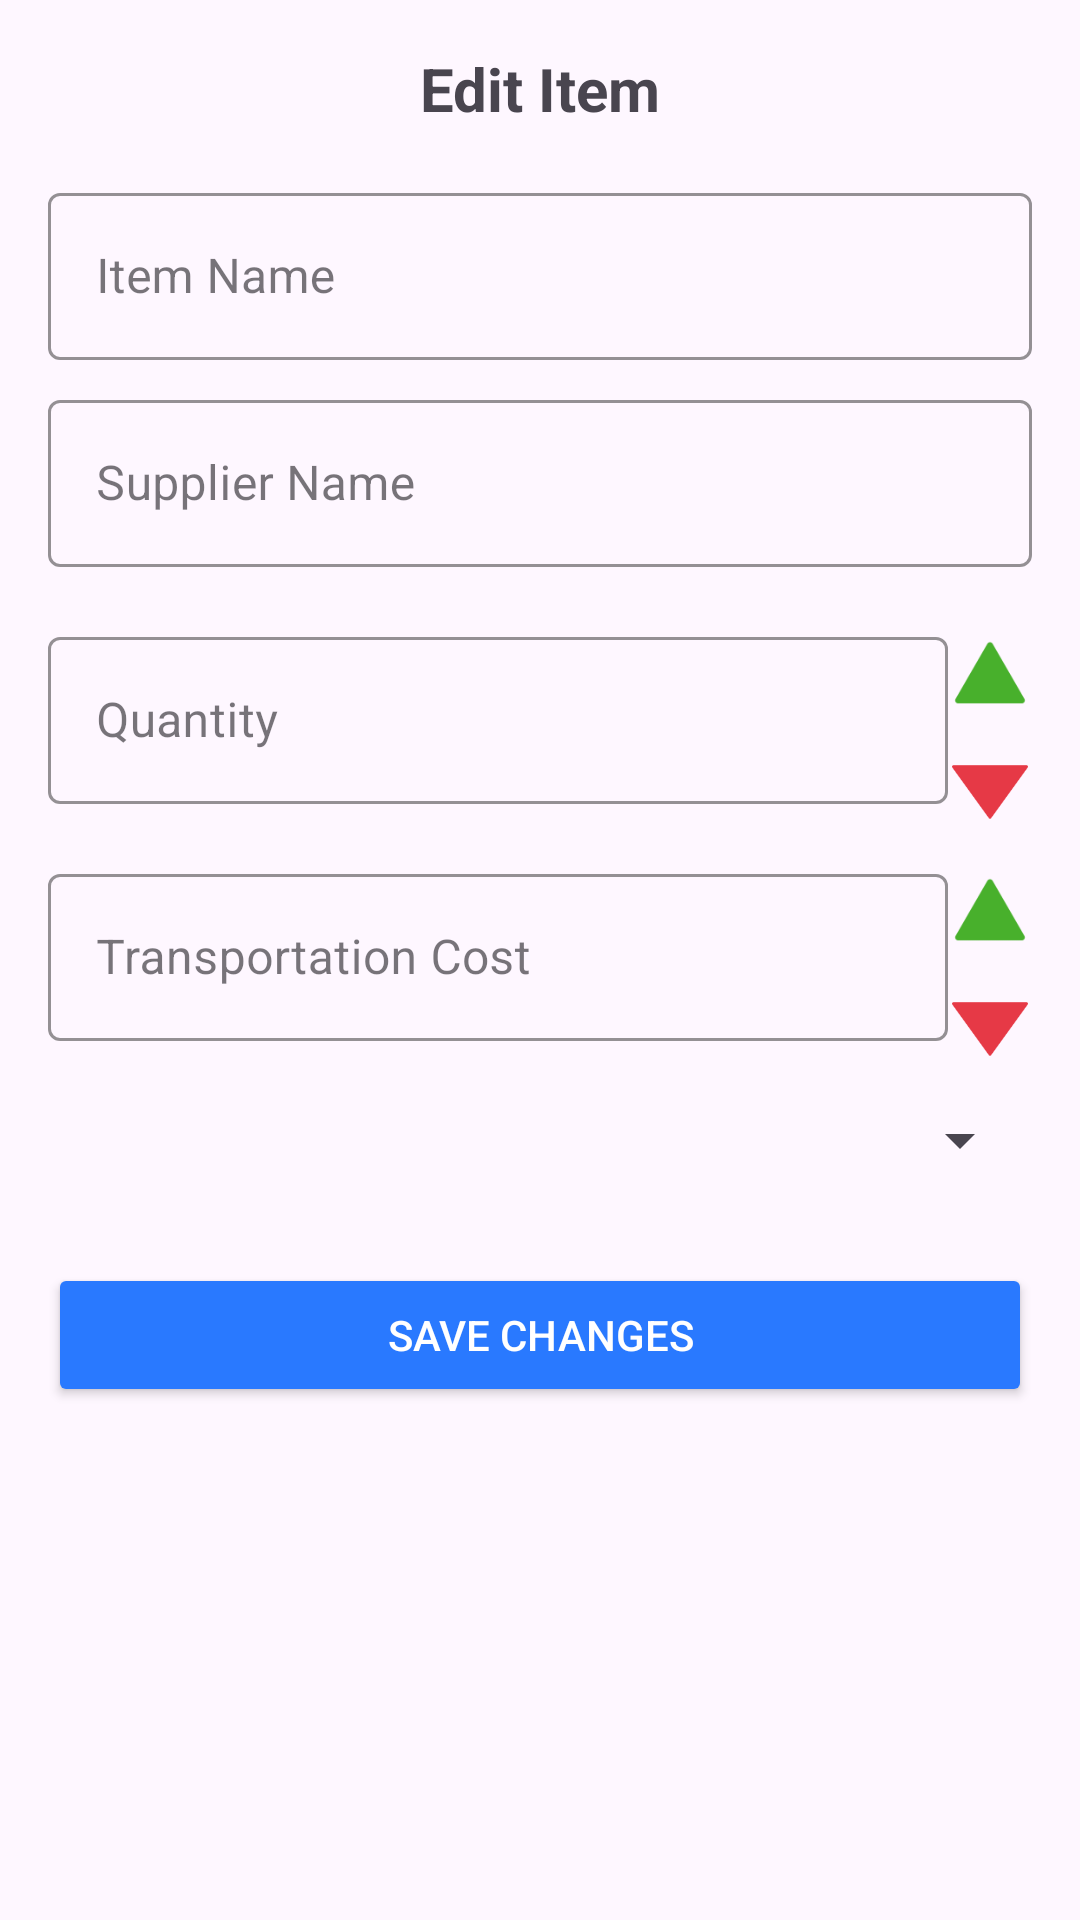

Reconstruct the res/layout file that produces this screen, plus the resources it refers to.
<!-- AndroidManifest.xml: application theme Theme.MANAGEMART -->
<!-- res/layout/bottom_sheet_edit_inventory.xml -->
<?xml version="1.0" encoding="utf-8"?>
<LinearLayout xmlns:android="http://schemas.android.com/apk/res/android"
    android:layout_width="match_parent"
    android:layout_height="wrap_content"
    android:orientation="vertical"
    android:padding="16dp">

    <TextView
        android:layout_width="match_parent"
        android:layout_height="wrap_content"
        android:text="Edit Item"
        android:textSize="20sp"
        android:textStyle="bold"
        android:gravity="center"
        android:layout_marginBottom="16dp"/>

    
    <com.google.android.material.textfield.TextInputLayout
        android:layout_width="match_parent"
        android:layout_height="wrap_content"
        android:hint="Item Name"
        android:layout_marginBottom="8dp">

        <com.google.android.material.textfield.TextInputEditText
            android:id="@+id/editItemName"
            android:layout_width="match_parent"
            android:layout_height="wrap_content"
            android:inputType="text"/>
    </com.google.android.material.textfield.TextInputLayout>

    
    <com.google.android.material.textfield.TextInputLayout
        android:layout_width="match_parent"
        android:layout_height="wrap_content"
        android:hint="Supplier Name"
        android:layout_marginBottom="8dp">

        <com.google.android.material.textfield.TextInputEditText
            android:id="@+id/editSupplierName"
            android:layout_width="match_parent"
            android:layout_height="wrap_content"
            android:inputType="text"/>
    </com.google.android.material.textfield.TextInputLayout>

    
    <LinearLayout
        android:layout_width="match_parent"
        android:layout_height="wrap_content"
        android:orientation="horizontal"
        android:layout_marginVertical="10dp">

        <com.google.android.material.textfield.TextInputLayout
            android:layout_width="300dp"
            android:layout_height="wrap_content"
            android:hint="Quantity"
            android:layout_marginBottom="8dp">

            <com.google.android.material.textfield.TextInputEditText
                android:id="@+id/editQuantity"
                android:layout_width="match_parent"
                android:layout_height="wrap_content"
                android:inputType="number"/>
        </com.google.android.material.textfield.TextInputLayout>

        <LinearLayout
            android:layout_width="wrap_content"
            android:layout_height="match_parent"
            android:orientation="vertical">
            <ImageView
                android:id="@+id/upQuantityButton"
                android:layout_width="40dp"
                android:layout_height="37dp"
                android:layout_gravity="center"
                android:src="@drawable/up_arrow"
                android:rotation="270"
                android:contentDescription="Increase Quantity" />

            <ImageView
                android:id="@+id/downQuantityButton"
                android:layout_width="40dp"
                android:layout_height="40dp"
                android:padding="5dp"
                android:layout_gravity="center"
                android:src="@drawable/down_arrow"
                android:contentDescription="Decrease Quantity" />
        </LinearLayout>

    </LinearLayout>

    
    <LinearLayout
        android:layout_width="match_parent"
        android:layout_height="wrap_content"
        android:orientation="horizontal">

        <com.google.android.material.textfield.TextInputLayout
            android:layout_width="300dp"
            android:layout_height="wrap_content"
            android:hint="Transportation Cost"
            android:layout_marginBottom="8dp">

            <com.google.android.material.textfield.TextInputEditText
                android:id="@+id/editTransportationCost"
                android:layout_width="match_parent"
                android:layout_height="wrap_content"
                android:inputType="numberDecimal"/>
        </com.google.android.material.textfield.TextInputLayout>

        <LinearLayout
            android:layout_width="wrap_content"
            android:layout_height="match_parent"
            android:orientation="vertical">
            <ImageView
                android:id="@+id/upTransportationCostButton"
                android:layout_width="40dp"
                android:layout_height="37dp"
                android:layout_gravity="center"
                android:src="@drawable/up_arrow"
                android:rotation="270"
                android:contentDescription="Increase Transportation Cost" />

            <ImageView
                android:id="@+id/downTransportationCostButton"
                android:layout_width="40dp"
                android:layout_height="40dp"
                android:padding="5dp"
                android:layout_gravity="center"
                android:src="@drawable/down_arrow"
                android:contentDescription="Decrease Transportation Cost" />
        </LinearLayout>

    </LinearLayout>

    
    <com.google.android.material.textfield.TextInputLayout
        android:layout_width="match_parent"
        android:layout_height="50dp"
        android:hint="Select Unit">

        <Spinner
            android:id="@+id/editUnitSpinner"
            android:layout_width="match_parent"
            android:layout_height="match_parent"
            android:spinnerMode="dropdown" />
    </com.google.android.material.textfield.TextInputLayout>

    
    <Button
        android:id="@+id/saveButton"
        android:layout_width="match_parent"
        android:layout_height="wrap_content"
        android:text="Save Changes"
        android:textColor="@android:color/white"
        android:backgroundTint="@color/darkblue"
        android:layout_marginTop="16dp"/>

</LinearLayout>
<!-- resources referenced by this layout -->
<resources>
  <color name="darkblue">#2979FF</color>
  <!-- drawable down_arrow: png bitmap (drawable, 945 bytes) -->
  <!-- drawable up_arrow: png bitmap (drawable, 1172 bytes) -->
  <style name="Theme.MANAGEMART" parent="Base.Theme.MANAGEMART" />
  <style name="Base.Theme.MANAGEMART" parent="Theme.Material3.DayNight.NoActionBar">
          
           <item name="colorPrimary">#2979FF</item>
           <item name="textInputStyle">@style/Widget.ManageMart.TextInputLayout</item>
           <item name="editTextColor">@color/black</item>
  
      </style>
  <style name="Widget.ManageMart.TextInputLayout" parent="Widget.MaterialComponents.TextInputLayout.OutlinedBox">
          <item name="boxStrokeColor">@color/black</item> 
          <item name="hintTextColor">@color/black</item>
          <item name="startIconTint">@color/black</item>
      </style>
  <color name="black">#FF000000</color>
</resources>
